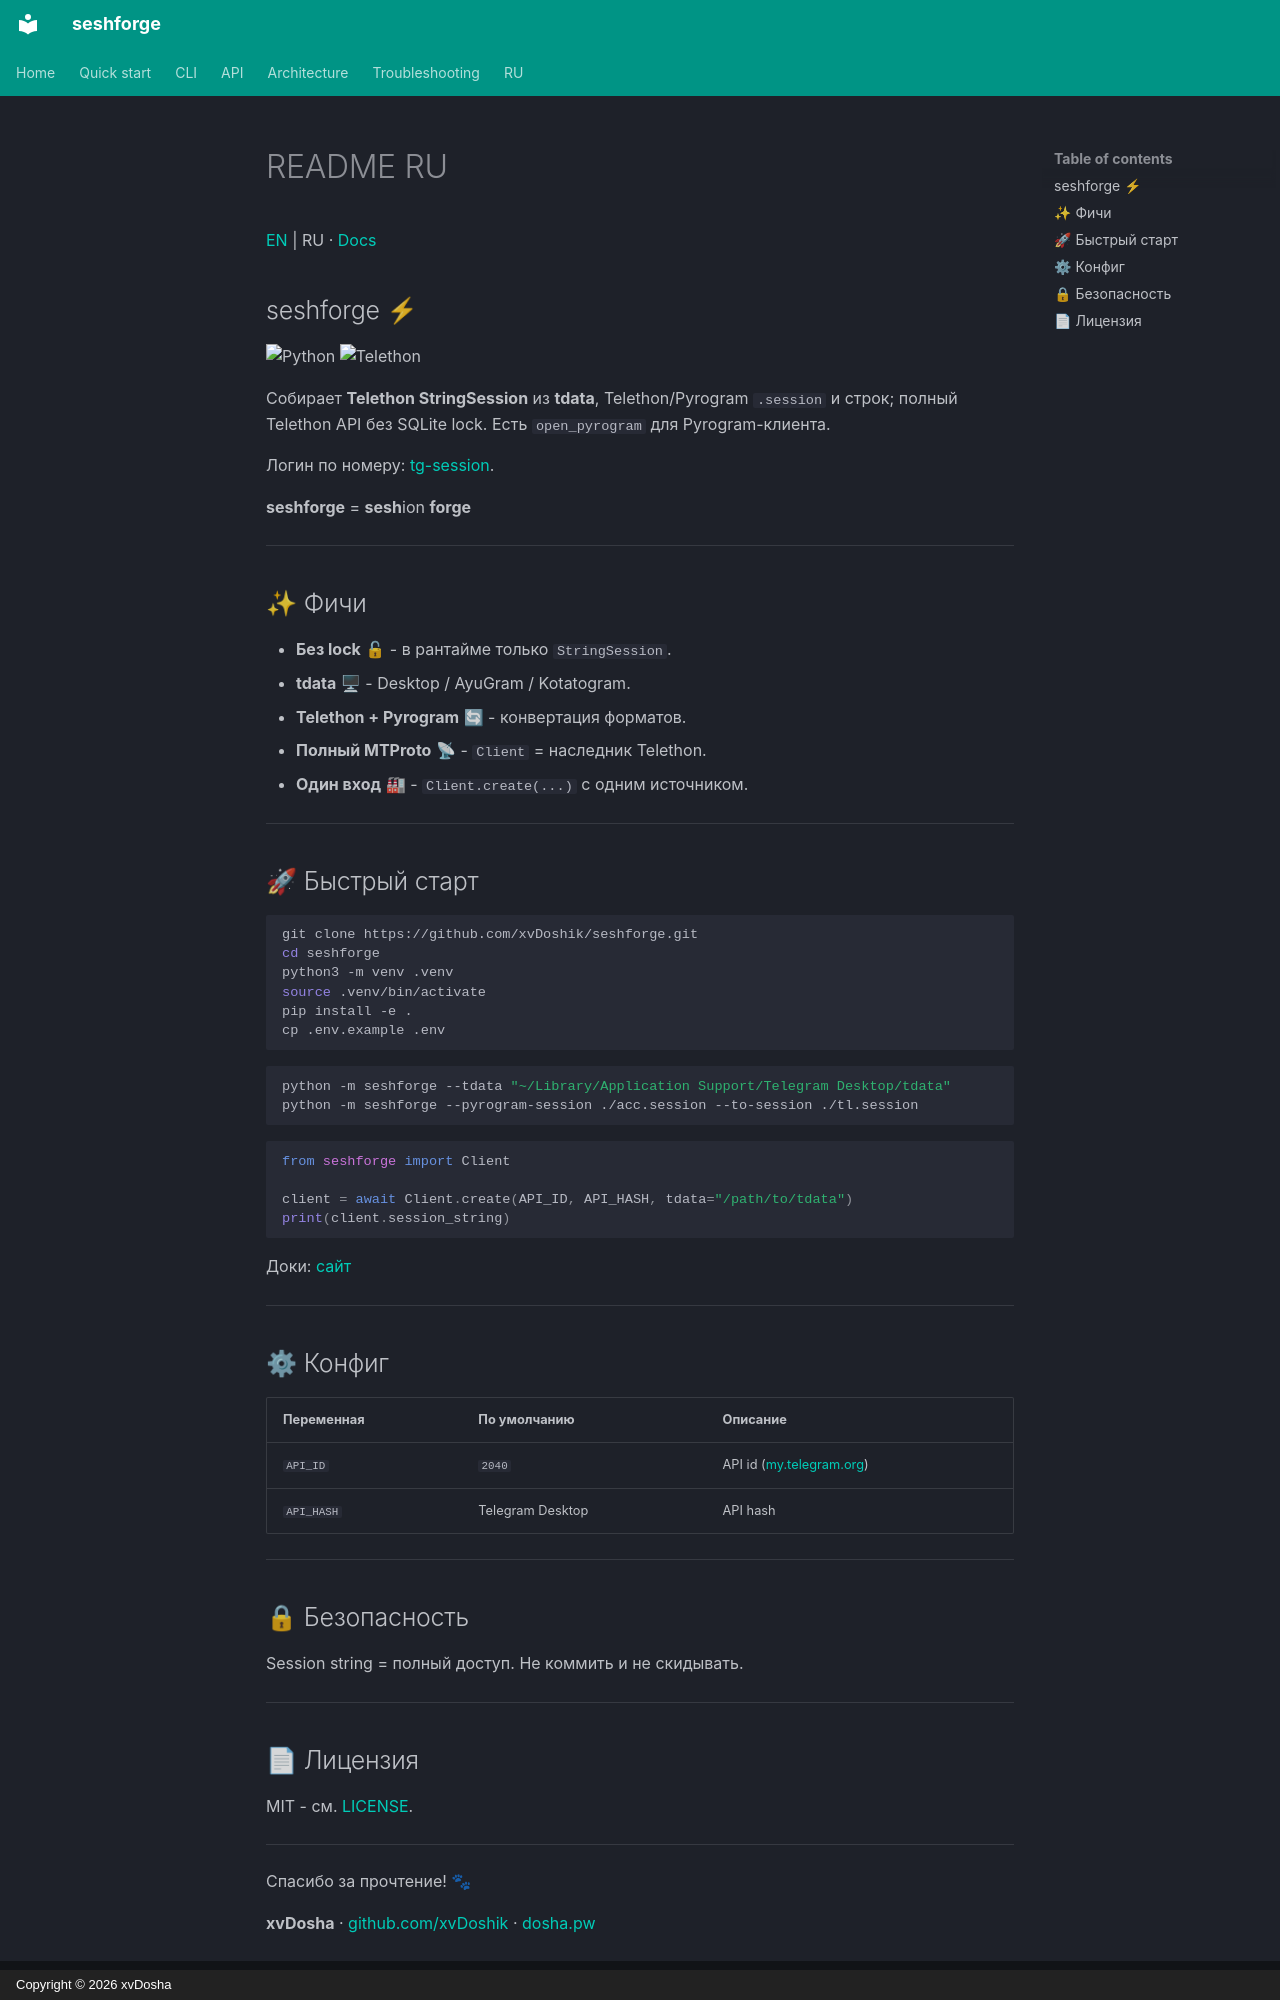

repository: xvDoshik/seshforge · page: README_RU/index.html · generator: mkdocs · copyright: Copyright © 2026 xvDosha

[EN](../README.md) | RU · [Docs](https://xvdoshik.github.io/seshforge/ru/)

## seshforge ⚡

![Python](https://img.shields.io/badge/Python-3776AB?style=flat-square&logo=python&logoColor=white)
![Telethon](https://img.shields.io/badge/Telethon-0088CC?style=flat-square&logo=telegram&logoColor=white)

Собирает **Telethon StringSession** из **tdata**, Telethon/Pyrogram `.session` и строк; полный Telethon API без SQLite lock. Есть `open_pyrogram` для Pyrogram-клиента.

Логин по номеру: [tg-session](https://github.com/xvDoshik/tg-session).

**seshforge** = **sesh**ion **forge**

---

## ✨ Фичи

- **Без lock** 🔓 - в рантайме только `StringSession`.
- **tdata** 🖥 - Desktop / AyuGram / Kotatogram.
- **Telethon + Pyrogram** 🔄 - конвертация форматов.
- **Полный MTProto** 📡 - `Client` = наследник Telethon.
- **Один вход** 🏭 - `Client.create(...)` с одним источником.

---

## 🚀 Быстрый старт

```bash
git clone https://github.com/xvDoshik/seshforge.git
cd seshforge
python3 -m venv .venv
source .venv/bin/activate
pip install -e .
cp .env.example .env
```

```bash
python -m seshforge --tdata "~/Library/Application Support/Telegram Desktop/tdata"
python -m seshforge --pyrogram-session ./acc.session --to-session ./tl.session
```

```python
from seshforge import Client

client = await Client.create(API_ID, API_HASH, tdata="/path/to/tdata")
print(client.session_string)
```

Доки: [сайт](https://xvdoshik.github.io/seshforge/ru/)

---

## ⚙ Конфиг

| Переменная | По умолчанию | Описание |
|------------|--------------|----------|
| `API_ID` | `2040` | API id ([my.telegram.org](https://my.telegram.org)) |
| `API_HASH` | Telegram Desktop | API hash |

---

## 🔒 Безопасность

Session string = полный доступ. Не коммить и не скидывать.

---
